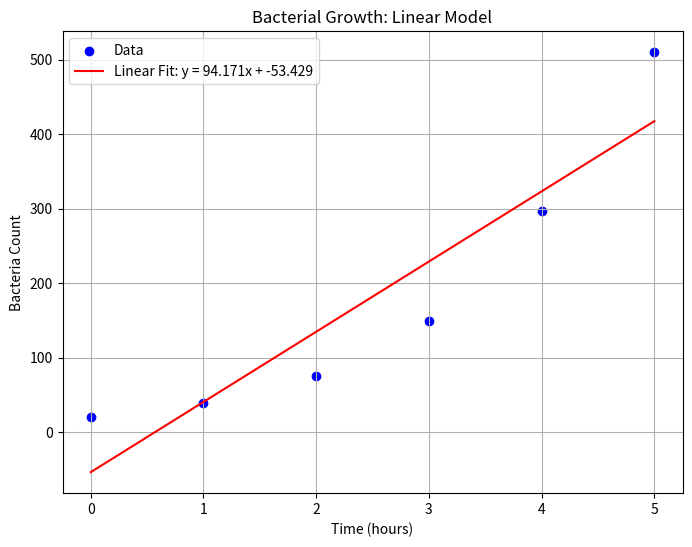

The script that saved this image:
import numpy as np
import matplotlib.pyplot as plt
from scipy.optimize import curve_fit

# Given data: Time in hours and Bacteria Count
x = np.array([0, 1, 2, 3, 4, 5])
y = np.array([20, 40, 75, 150, 297, 510])

# Define the linear model function: y = m*x + b
def linear_model(x, m, b):
    return m * x + b

# Fit the linear model to the data using curve_fit
params, covariance = curve_fit(linear_model, x, y)
m, b = params  # m is the slope, b is the y-intercept

# Generate a range of x-values for plotting the fitted line
x_fit = np.linspace(np.min(x), np.max(x), 100)
y_fit = linear_model(x_fit, m, b)

# Create a scatter plot of the data and overlay the linear fit
plt.figure(figsize=(8, 6))
plt.scatter(x, y, color='blue', label='Data')
plt.plot(x_fit, y_fit, color='red', label=f'Linear Fit: y = {m:.3f}x + {b:.3f}')
plt.xlabel('Time (hours)')
plt.ylabel('Bacteria Count')
plt.title('Bacterial Growth: Linear Model')
plt.legend()
plt.grid(True)
plt.show()
